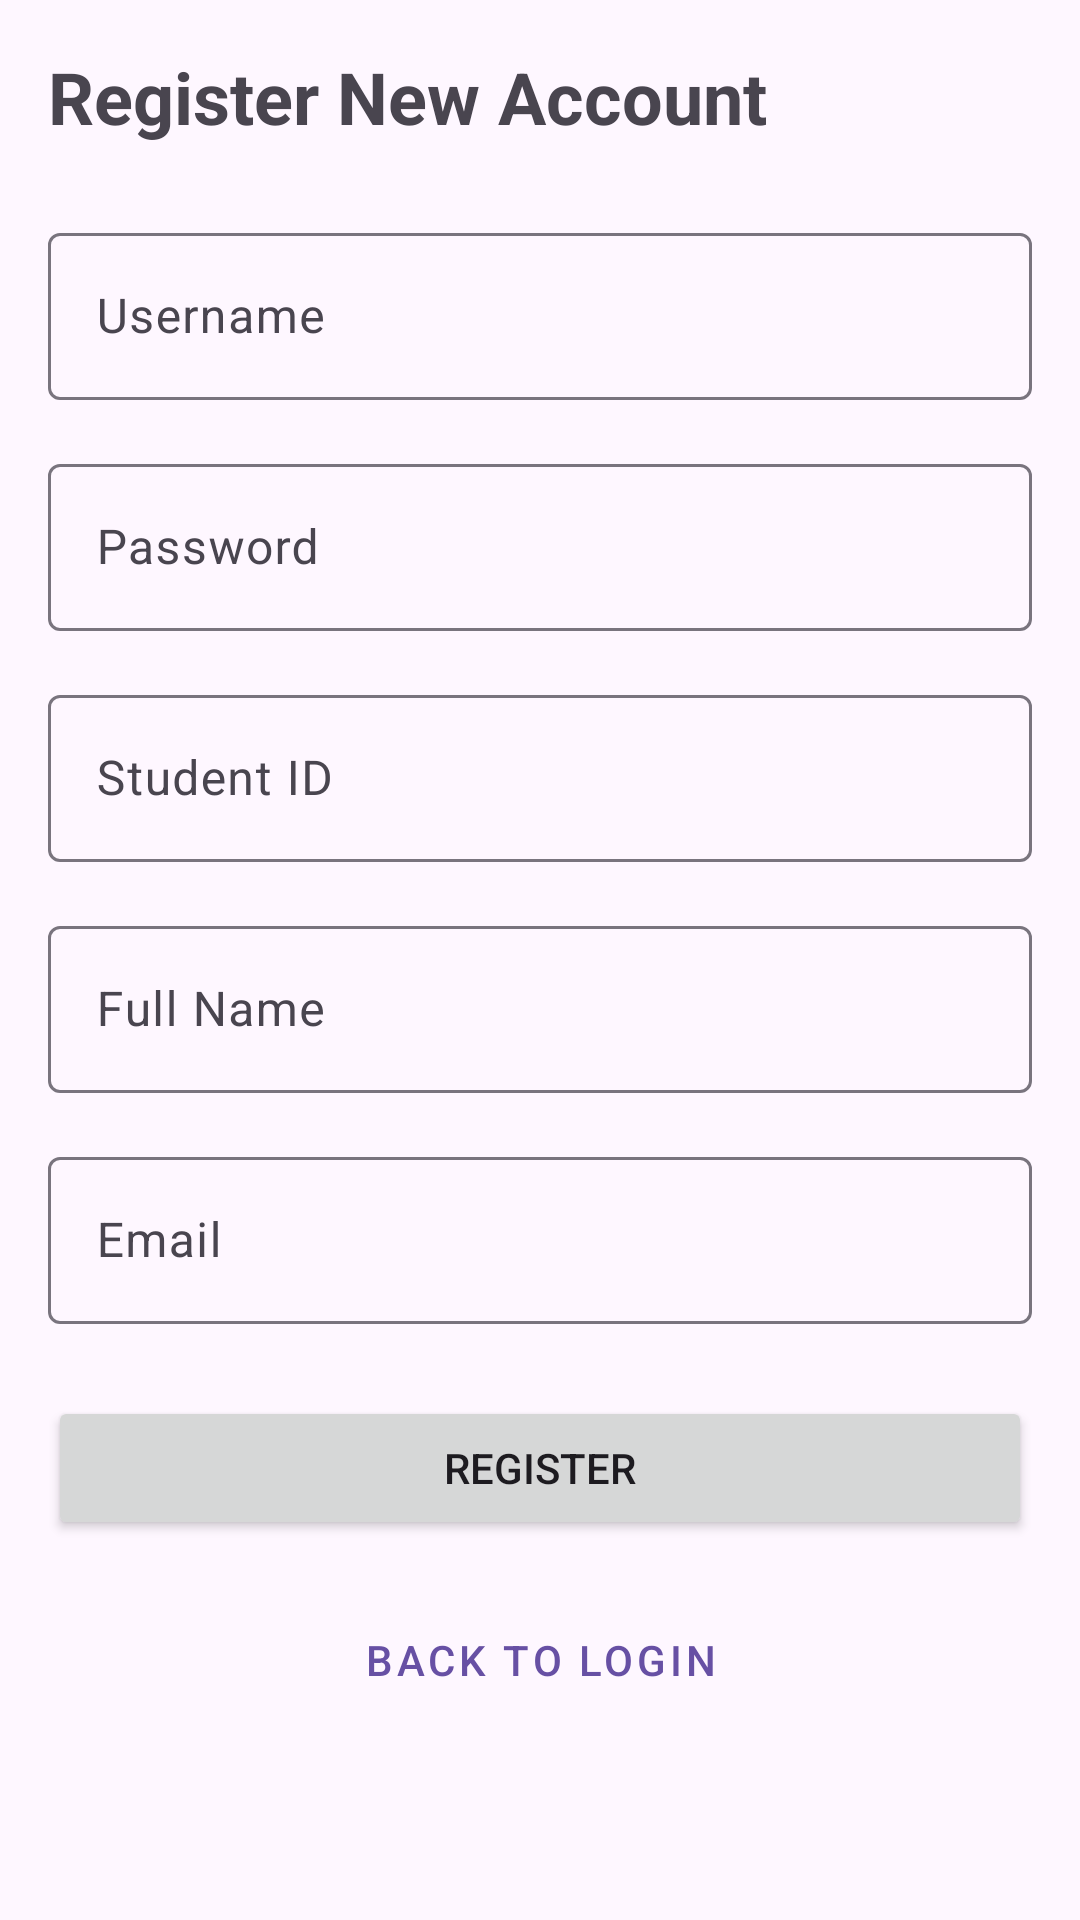

Reconstruct the res/layout file that produces this screen, plus the resources it refers to.
<!-- AndroidManifest.xml: application theme Theme.StudentInformationSystem -->
<!-- res/layout/activity_register.xml -->
<ScrollView xmlns:android="http://schemas.android.com/apk/res/android"
    android:layout_width="match_parent"
    android:layout_height="match_parent">

    <LinearLayout
        android:layout_width="match_parent"
        android:layout_height="wrap_content"
        android:orientation="vertical"
        android:padding="16dp">

        <TextView
            android:layout_width="wrap_content"
            android:layout_height="wrap_content"
            android:text="Register New Account"
            android:textSize="24sp"
            android:textStyle="bold"
            android:layout_marginBottom="24dp"/>

        <com.google.android.material.textfield.TextInputLayout
            android:layout_width="match_parent"
            android:layout_height="wrap_content"
            android:layout_marginBottom="16dp">

            <EditText
                android:id="@+id/etUsername"
                android:layout_width="match_parent"
                android:layout_height="wrap_content"
                android:hint="Username"
                android:inputType="text"/>
        </com.google.android.material.textfield.TextInputLayout>

        <com.google.android.material.textfield.TextInputLayout
            android:layout_width="match_parent"
            android:layout_height="wrap_content"
            android:layout_marginBottom="16dp">

            <EditText
                android:id="@+id/etPassword"
                android:layout_width="match_parent"
                android:layout_height="wrap_content"
                android:hint="Password"
                android:inputType="textPassword"/>
        </com.google.android.material.textfield.TextInputLayout>

        <com.google.android.material.textfield.TextInputLayout
            android:layout_width="match_parent"
            android:layout_height="wrap_content"
            android:layout_marginBottom="16dp">

            <EditText
                android:id="@+id/etStudentId"
                android:layout_width="match_parent"
                android:layout_height="wrap_content"
                android:hint="Student ID"
                android:inputType="text"/>
        </com.google.android.material.textfield.TextInputLayout>

        <com.google.android.material.textfield.TextInputLayout
            android:layout_width="match_parent"
            android:layout_height="wrap_content"
            android:layout_marginBottom="16dp">

            <EditText
                android:id="@+id/etName"
                android:layout_width="match_parent"
                android:layout_height="wrap_content"
                android:hint="Full Name"
                android:inputType="textPersonName"/>
        </com.google.android.material.textfield.TextInputLayout>

        <com.google.android.material.textfield.TextInputLayout
            android:layout_width="match_parent"
            android:layout_height="wrap_content"
            android:layout_marginBottom="24dp">

            <EditText
                android:id="@+id/etEmail"
                android:layout_width="match_parent"
                android:layout_height="wrap_content"
                android:hint="Email"
                android:inputType="textEmailAddress"/>
        </com.google.android.material.textfield.TextInputLayout>

        <Button
            android:id="@+id/btnRegister"
            android:layout_width="match_parent"
            android:layout_height="wrap_content"
            android:text="Register"
            android:layout_marginBottom="16dp"/>

        <Button
            android:id="@+id/btnBack"
            android:layout_width="match_parent"
            android:layout_height="wrap_content"
            android:text="Back to Login"
            style="@style/Widget.MaterialComponents.Button.TextButton"/>

    </LinearLayout>
</ScrollView>
<!-- resources referenced by this layout -->
<resources>
  <style name="Theme.StudentInformationSystem" parent="Base.Theme.StudentInformationSystem" />
  <style name="Base.Theme.StudentInformationSystem" parent="Theme.Material3.DayNight.NoActionBar">
          
          
      </style>
</resources>
